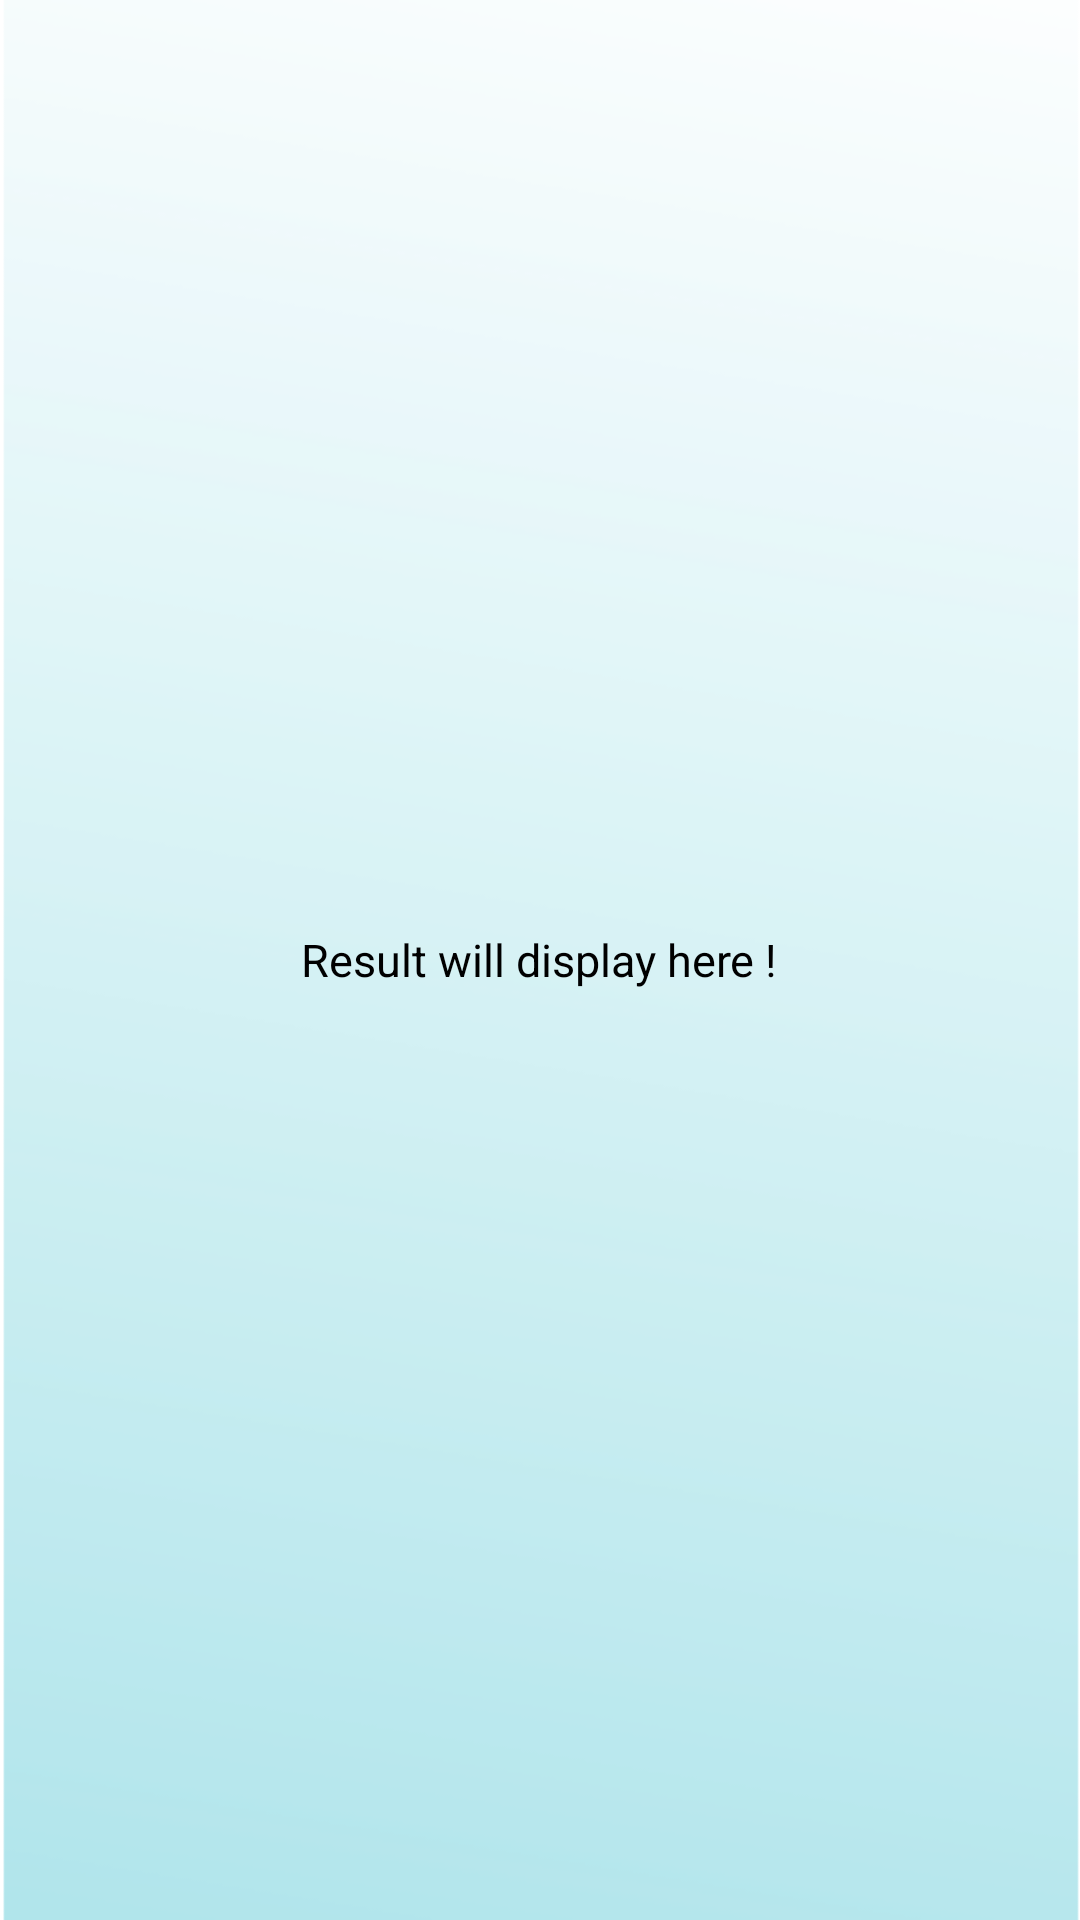

Here is an Android app screen rendered from its layout file. Give the layout XML and the strings, colors and styles it references.
<!-- AndroidManifest.xml: application theme AppTheme -->
<!-- res/layout/fragment_delete_faculty.xml -->
<RelativeLayout xmlns:android="http://schemas.android.com/apk/res/android"
    android:layout_width="match_parent"
    android:layout_height="match_parent"
    android:padding="10dp"
    android:background="@drawable/admin_background">

    <ListView
        android:id="@+id/listView_search_result"
        android:layout_width="match_parent"
        android:layout_height="match_parent"
        android:layout_margin="4dp" />

    <TextView
        android:id="@+id/res_lable"
        android:layout_width="wrap_content"
        android:layout_height="wrap_content"
        android:layout_centerHorizontal="true"
        android:layout_centerVertical="true"
        android:text="Result will display here !"
        android:textColor="@android:color/black"
        android:textSize="15sp" />

</RelativeLayout>
<!-- resources referenced by this layout -->
<resources>
  <!-- drawable admin_background: png bitmap (drawable, 55634 bytes) -->
  <style name="AppTheme" parent="Theme.AppCompat.Light.DarkActionBar">
          
          <item name="colorPrimary">@color/colorPrimary</item>
          <item name="colorPrimaryDark">@color/colorPrimaryDark</item>
          <item name="colorAccent">@color/colorAccent</item>
      </style>
  <color name="colorPrimary">#583794</color>
  <color name="colorPrimaryDark">#2A046D</color>
  <color name="colorAccent">#D81B60</color>
</resources>
